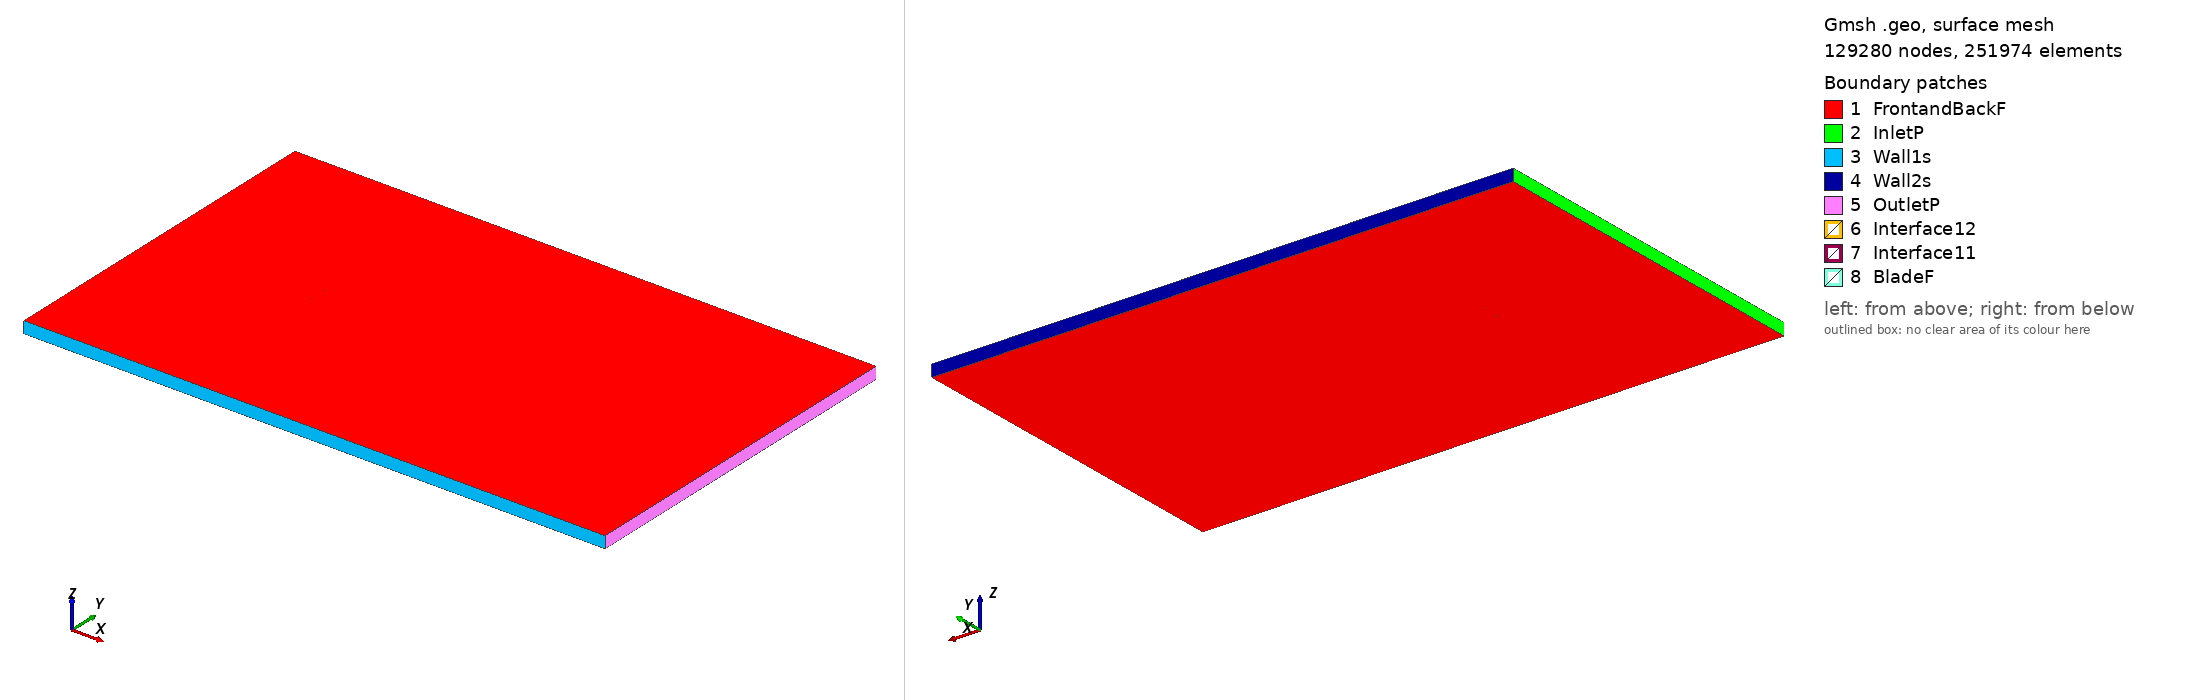

Gmsh geometry script, surface-meshed: 129280 nodes, 251974 surface elements. Boundary patches (legend numbers): 1 FrontandBackF, 2 InletP, 3 Wall1s, 4 Wall2s, 5 OutletP, 6 Interface12, 7 Interface11, 8 BladeF. Left view from above one corner, right view from below the opposite corner. Legend entries are the model's physical surfaces. The drawing asked Gmsh for element sizes between 1% and 20% of the model's largest extent; the script's own settings can give other sizes.

=== s820_tsr_-3.4235_aoa_9.8389.geo (drawn) ===
SetFactory("OpenCASCADE");

Point(1) = {0.074162, 0.718659, 0, 1.0};
Point(2) = {0.072415, 0.719414, 0, 1.0};
Point(3) = {0.068398, 0.721264, 0, 1.0};
Point(4) = {0.063755, 0.723364, 0, 1.0};
Point(5) = {0.058513, 0.725690, 0, 1.0};
Point(6) = {0.052778, 0.728230, 0, 1.0};
Point(7) = {0.046663, 0.730922, 0, 1.0};
Point(8) = {0.040276, 0.733680, 0, 1.0};
Point(9) = {0.033711, 0.736396, 0, 1.0};
Point(10) = {0.027016, 0.738913, 0, 1.0};
Point(11) = {0.020131, 0.741184, 0, 1.0};
Point(12) = {0.013117, 0.743189, 0, 1.0};
Point(13) = {0.005983, 0.744882, 0, 1.0};
Point(14) = {-0.001276, 0.746294, 0, 1.0};
Point(15) = {-0.008576, 0.747466, 0, 1.0};
Point(16) = {-0.015833, 0.748411, 0, 1.0};
Point(17) = {-0.022963, 0.749132, 0, 1.0};
Point(18) = {-0.029887, 0.749634, 0, 1.0};
Point(19) = {-0.036525, 0.749922, 0, 1.0};
Point(20) = {-0.042804, 0.750000, 0, 1.0};
Point(21) = {-0.048652, 0.749874, 0, 1.0};
Point(22) = {-0.054002, 0.749549, 0, 1.0};
Point(23) = {-0.058799, 0.749035, 0, 1.0};
Point(24) = {-0.062989, 0.748340, 0, 1.0};
Point(25) = {-0.066537, 0.747479, 0, 1.0};
Point(26) = {-0.069400, 0.746467, 0, 1.0};
Point(27) = {-0.071590, 0.745333, 0, 1.0};
Point(28) = {-0.073076, 0.744156, 0, 1.0};
Point(29) = {-0.073832, 0.743030, 0, 1.0};
Point(30) = {-0.073838, 0.743013, 0, 1.0};
Point(31) = {-0.073897, 0.742765, 0, 1.0};
Point(32) = {-0.073904, 0.742650, 0, 1.0};
Point(33) = {-0.073891, 0.742543, 0, 1.0};
Point(34) = {-0.073852, 0.742441, 0, 1.0};
Point(35) = {-0.073788, 0.742333, 0, 1.0};
Point(36) = {-0.073619, 0.742119, 0, 1.0};
Point(37) = {-0.073604, 0.742103, 0, 1.0};
Point(38) = {-0.072266, 0.741035, 0, 1.0};
Point(39) = {-0.070027, 0.739743, 0, 1.0};
Point(40) = {-0.066967, 0.738283, 0, 1.0};
Point(41) = {-0.063158, 0.736688, 0, 1.0};
Point(42) = {-0.058653, 0.734989, 0, 1.0};
Point(43) = {-0.053518, 0.733217, 0, 1.0};
Point(44) = {-0.047817, 0.731404, 0, 1.0};
Point(45) = {-0.041621, 0.729584, 0, 1.0};
Point(46) = {-0.035003, 0.727789, 0, 1.0};
Point(47) = {-0.028041, 0.726055, 0, 1.0};
Point(48) = {-0.020813, 0.724419, 0, 1.0};
Point(49) = {-0.013401, 0.722921, 0, 1.0};
Point(50) = {-0.005886, 0.721611, 0, 1.0};
Point(51) = {0.001668, 0.720576, 0, 1.0};
Point(52) = {0.009295, 0.719866, 0, 1.0};
Point(53) = {0.017014, 0.719416, 0, 1.0};
Point(54) = {0.024741, 0.719181, 0, 1.0};
Point(55) = {0.032478, 0.719092, 0, 1.0};
Point(56) = {0.040106, 0.719026, 0, 1.0};
Point(57) = {0.047482, 0.718913, 0, 1.0};
Point(58) = {0.054453, 0.718712, 0, 1.0};
Point(59) = {0.060869, 0.718404, 0, 1.0};
Point(60) = {0.066581, 0.717994, 0, 1.0};
Point(61) = {0.071453, 0.717508, 0, 1.0};
Point(62) = {0.073909, 0.717202, 0, 1.0};
Point(63) = {-0.074162, -0.718659, 0, 1.0};
Point(64) = {-0.072415, -0.719414, 0, 1.0};
Point(65) = {-0.068398, -0.721264, 0, 1.0};
Point(66) = {-0.063755, -0.723364, 0, 1.0};
Point(67) = {-0.058513, -0.725690, 0, 1.0};
Point(68) = {-0.052778, -0.728230, 0, 1.0};
Point(69) = {-0.046663, -0.730922, 0, 1.0};
Point(70) = {-0.040276, -0.733680, 0, 1.0};
Point(71) = {-0.033711, -0.736396, 0, 1.0};
Point(72) = {-0.027016, -0.738913, 0, 1.0};
Point(73) = {-0.020131, -0.741184, 0, 1.0};
Point(74) = {-0.013117, -0.743189, 0, 1.0};
Point(75) = {-0.005983, -0.744882, 0, 1.0};
Point(76) = {0.001276, -0.746294, 0, 1.0};
Point(77) = {0.008576, -0.747466, 0, 1.0};
Point(78) = {0.015833, -0.748411, 0, 1.0};
Point(79) = {0.022963, -0.749132, 0, 1.0};
Point(80) = {0.029887, -0.749634, 0, 1.0};
Point(81) = {0.036525, -0.749922, 0, 1.0};
Point(82) = {0.042804, -0.750000, 0, 1.0};
Point(83) = {0.048652, -0.749874, 0, 1.0};
Point(84) = {0.054002, -0.749549, 0, 1.0};
Point(85) = {0.058799, -0.749035, 0, 1.0};
Point(86) = {0.062989, -0.748340, 0, 1.0};
Point(87) = {0.066537, -0.747479, 0, 1.0};
Point(88) = {0.069400, -0.746467, 0, 1.0};
Point(89) = {0.071590, -0.745333, 0, 1.0};
Point(90) = {0.073076, -0.744156, 0, 1.0};
Point(91) = {0.073832, -0.743030, 0, 1.0};
Point(92) = {0.073838, -0.743013, 0, 1.0};
Point(93) = {0.073897, -0.742765, 0, 1.0};
Point(94) = {0.073904, -0.742650, 0, 1.0};
Point(95) = {0.073891, -0.742543, 0, 1.0};
Point(96) = {0.073852, -0.742441, 0, 1.0};
Point(97) = {0.073788, -0.742333, 0, 1.0};
Point(98) = {0.073619, -0.742119, 0, 1.0};
Point(99) = {0.073604, -0.742103, 0, 1.0};
Point(100) = {0.072266, -0.741035, 0, 1.0};
Point(101) = {0.070027, -0.739743, 0, 1.0};
Point(102) = {0.066967, -0.738283, 0, 1.0};
Point(103) = {0.063158, -0.736688, 0, 1.0};
Point(104) = {0.058653, -0.734989, 0, 1.0};
Point(105) = {0.053518, -0.733217, 0, 1.0};
Point(106) = {0.047817, -0.731404, 0, 1.0};
Point(107) = {0.041621, -0.729584, 0, 1.0};
Point(108) = {0.035003, -0.727789, 0, 1.0};
Point(109) = {0.028041, -0.726055, 0, 1.0};
Point(110) = {0.020813, -0.724419, 0, 1.0};
Point(111) = {0.013401, -0.722921, 0, 1.0};
Point(112) = {0.005886, -0.721611, 0, 1.0};
Point(113) = {-0.001668, -0.720576, 0, 1.0};
Point(114) = {-0.009295, -0.719866, 0, 1.0};
Point(115) = {-0.017014, -0.719416, 0, 1.0};
Point(116) = {-0.024741, -0.719181, 0, 1.0};
Point(117) = {-0.032478, -0.719092, 0, 1.0};
Point(118) = {-0.040106, -0.719026, 0, 1.0};
Point(119) = {-0.047482, -0.718913, 0, 1.0};
Point(120) = {-0.054453, -0.718712, 0, 1.0};
Point(121) = {-0.060869, -0.718404, 0, 1.0};
Point(122) = {-0.066581, -0.717994, 0, 1.0};
Point(123) = {-0.071453, -0.717508, 0, 1.0};
Point(124) = {-0.073909, -0.717202, 0, 1.0};

// Lines: first blade (splines 1-4)
Spline(1) = {1:18};
Spline(2) = {18:46};
Spline(3) = {46:62};
Spline(4) = {62,1};

// Lines: second blade (splines 5-8)
Spline(5) = {63:80};
Spline(6) = {80:108};
Spline(7) = {108:124};
Spline(8) = {124,63};

// Outer domain (points 20001-4 and lines)
Point(125) = {-13.50000000, -15.00000000, 0, 1.0};
Point(126) = {-13.50000000, 15.00000000, 0, 1.0};
Point(127) = {36.00000000, 15.00000000, 0, 1.0};
Point(128) = {36.00000000, -15.00000000, 0, 1.0};
Line(11) = {125, 126};
Line(12) = {126, 127};
Line(13) = {127, 128};
Line(14) = {125, 128};

// Interface (between moving and stationary domain) (circles)
Circle(9) = {0, 0, 0, 0.80000000, 0, 2*Pi};
Circle(10) = {0, 0, 0, 0.80000000, 0, 2*Pi};

// Loops collect Lines/Splines/etc (blade1, blade2, domain, first circle)
Line Loop(1) = {1:4};
Line Loop(2) = {5:8};
Line Loop(3) = {11,12,13,-14};
Line Loop(4) = {9};

// BooleanDifference cuts out the circle/interface from the domain
Plane Surface(1) = {3};
Plane Surface(2) = {4};
BooleanDifference{ Surface{1}; Delete;}{ Surface{2}; Delete;}

// This one cuts out the blades from the inner circle/interface
Line Loop(6) = {10};
Plane Surface(5) = {6};
Plane Surface(6) = {1};
Plane Surface(7) = {2};
BooleanDifference{ Surface{5}; Delete;}{ Surface{6,7}; Delete;}

// extrude to 3rd dimension
Extrude {0, 0, 1} {Surface{1}; Surface{5}; Layers{1}; Recombine;}

// Physical Surfaces are the named boundaries (patches)
Physical Surface("Interface11") = {12};
Physical Surface("Interface12") = {10};

// sides of domain
Physical Surface("InletP") = {6};
Physical Surface("OutletP") = {9};

// top and bottom of domain
Physical Surface("Wall1s") = {7};
Physical Surface("Wall2s") = {8};

// Check FrontandBackF by ensuring there is nothing in the 3rd dimension
Physical Surface("FrontandBackF") = {1,11,5,21};
Physical Surface("BladeF") = {13:20};
Physical Volume("Turbine") = {2};
Physical Volume("Farfield") = {1};

// settings for airfoil boundary layer
Field[1] = BoundaryLayer;
Field[1].EdgesList = {1:8};
Field[1].hwall_n = 1e-3;
Field[1].thickness = 1.5e-2;
Field[1].ratio = 1.05;
Field[1].Quads = 1;
BoundaryLayer Field = 1;

// control points for mesh (blade and interface)
// floor((arc length / 1.5mm)/ 6) -> Transfinite Line
Transfinite Line {1,2,3,5,6,7} = 34 Using Progression 1;
Transfinite Line {4,8} = 2 Using Progression 1;
Transfinite Line {9, 15} = 800 Using Progression 1;

// For more information on gmsh syntax, visit http://gmsh.info/doc/texinfo/gmsh.html
